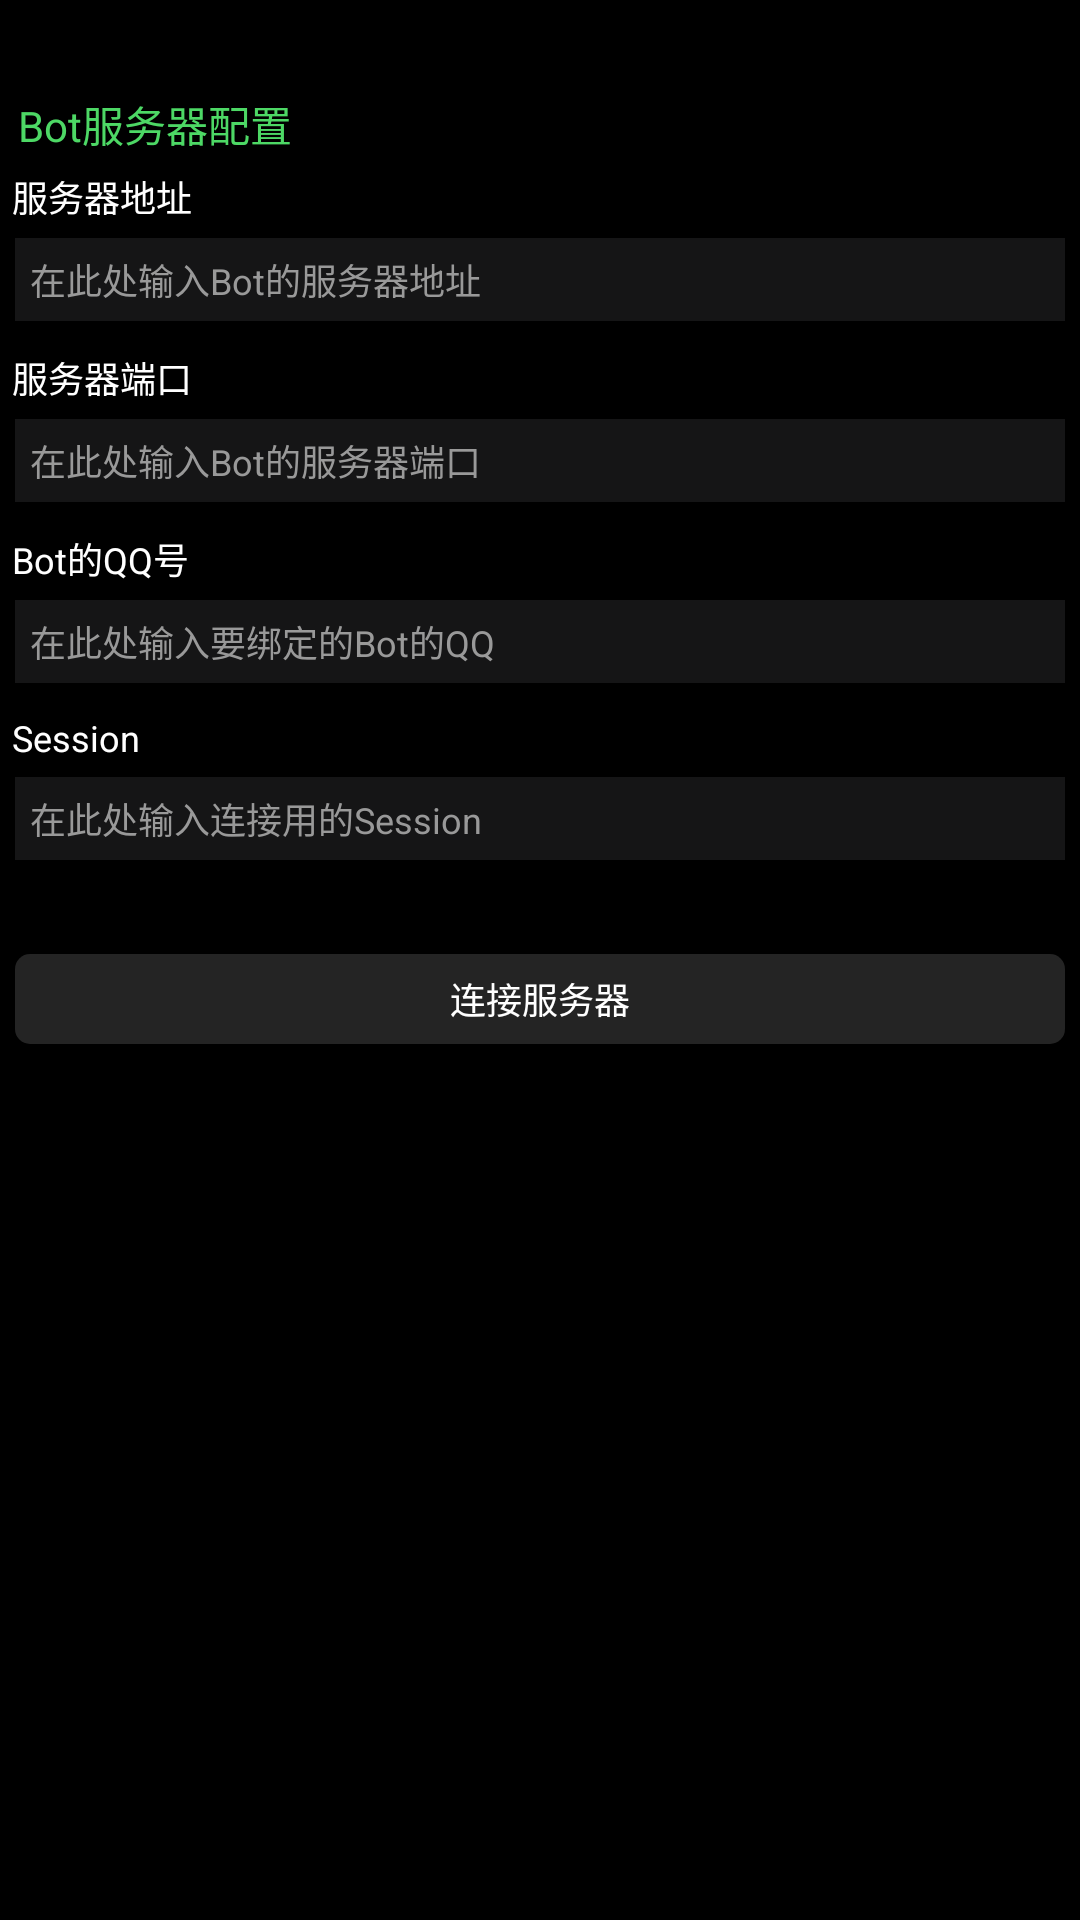

Layout XML and referenced resources for this Android screen:
<!-- AndroidManifest.xml: application theme Theme.Miraibotwatch -->
<!-- res/layout/activity_main.xml -->
<?xml version="1.0" encoding="utf-8"?>
<androidx.constraintlayout.widget.ConstraintLayout xmlns:android="http://schemas.android.com/apk/res/android"
    xmlns:app="http://schemas.android.com/apk/res-auto"
    xmlns:tools="http://schemas.android.com/tools"
    android:layout_width="match_parent"
    android:layout_height="match_parent"
    android:background="@color/page_bg"
    tools:context=".MainActivity">

    <ScrollView
        android:layout_width="match_parent"
        android:layout_height="match_parent"
        android:scrollbars="none">
        <LinearLayout
            android:layout_width="match_parent"
            android:layout_height="wrap_content"
            android:layout_marginTop="20dp"
            android:orientation="vertical">
            <TextView
                android:layout_width="match_parent"
                android:layout_height="wrap_content"
                android:text="Bot服务器配置"
                android:layout_marginTop="5dp"
                style="@style/PageTitle" />
            <TextView
                android:layout_width="match_parent"
                android:layout_height="wrap_content"
                android:text="服务器地址"
                android:layout_marginLeft="4dp"
                android:layout_marginTop="5dp"
                android:textColor="@color/font_title" />
            <EditText
                android:id="@+id/main_hosturl"
                android:layout_width="match_parent"
                android:layout_height="wrap_content"
                android:layout_margin="5dp"
                android:hint="在此处输入Bot的服务器地址"
                android:maxLines="1"
                android:textColor="@color/font_title"
                android:padding="5dp"
                android:textColorHint="@color/font_describe"
                android:gravity="top"
                android:textSize="12dp"
                android:background="@color/list_bg" />
            <TextView
                android:layout_width="match_parent"
                android:layout_height="wrap_content"
                android:text="服务器端口"
                android:layout_marginLeft="4dp"
                android:layout_marginTop="5dp"
                android:textColor="@color/font_title" />
            <EditText
                android:id="@+id/main_hostport"
                android:layout_width="match_parent"
                android:layout_height="wrap_content"
                android:layout_margin="5dp"
                android:hint="在此处输入Bot的服务器端口"
                android:inputType="number"
                android:maxLines="1"
                android:maxLength="6"
                android:textColor="@color/font_title"
                android:padding="5dp"
                android:textColorHint="@color/font_describe"
                android:gravity="top"
                android:textSize="12dp"
                android:background="@color/list_bg" />
            <TextView
                android:layout_width="match_parent"
                android:layout_height="wrap_content"
                android:text="Bot的QQ号"
                android:layout_marginLeft="4dp"
                android:layout_marginTop="5dp"
                android:textColor="@color/font_title" />
            <EditText
                android:id="@+id/main_botqq"
                android:layout_width="match_parent"
                android:layout_height="wrap_content"
                android:layout_margin="5dp"
                android:maxLines="1"
                android:hint="在此处输入要绑定的Bot的QQ"
                android:inputType="number"
                android:textColor="@color/font_title"
                android:padding="5dp"
                android:textColorHint="@color/font_describe"
                android:gravity="top"
                android:textSize="12dp"
                android:background="@color/list_bg" />
            <TextView
                android:layout_width="match_parent"
                android:layout_height="wrap_content"
                android:text="Session"
                android:layout_marginLeft="4dp"
                android:layout_marginTop="5dp"
                android:textColor="@color/font_title" />
            <EditText
                android:id="@+id/main_session"
                android:layout_width="match_parent"
                android:layout_height="wrap_content"
                android:layout_margin="5dp"
                android:maxLines="1"
                android:hint="在此处输入连接用的Session"
                android:textColor="@color/font_title"
                android:padding="5dp"
                android:textColorHint="@color/font_describe"
                android:gravity="top"
                android:textSize="12dp"
                android:background="@color/list_bg" />
            <TextView
                android:id="@+id/main_error"
                android:layout_width="match_parent"
                android:layout_height="wrap_content"
                android:text=""
                android:layout_marginLeft="4dp"
                android:layout_marginTop="5dp"
                android:textColor="@color/font_error" />
            <Button
                android:layout_width="match_parent"
                android:layout_height="30dp"
                android:layout_marginLeft="5dp"
                android:layout_marginTop="5dp"
                android:layout_marginRight="5dp"
                android:layout_marginBottom="30dp"
                android:background="@drawable/list_button"
                android:textColor="@color/font_title"
                android:text="连接服务器"
                android:onClick="_on_server_ok_click"/>
        </LinearLayout>
    </ScrollView>

</androidx.constraintlayout.widget.ConstraintLayout>
<!-- resources referenced by this layout -->
<resources>
  <color name="font_describe">#999999</color>
  <color name="font_error">#FF3737</color>
  <color name="font_title">#ffffff</color>
  <color name="list_bg">#802A2B2C</color>
  <color name="page_bg">#000000</color>
  <!-- drawable list_button (drawable) -->
  <?xml version="1.0" encoding="utf-8"?>
  
  <selector xmlns:android="http://schemas.android.com/apk/res/android">
      <item android:state_pressed="false" android:state_enabled="true">
          <shape>
              <corners android:radius="5dp" />
              <solid android:color="@color/button_default" />
          </shape>
      </item>
      <item android:state_pressed="true" android:state_enabled="true">
          <shape>
              <corners android:radius="5dp" />
              <solid android:color="@color/button_pressed" />
          </shape>
      </item>
      <item android:state_enabled="false">
          <shape>
              <corners android:radius="5dp" />
              <solid android:color="@color/button_disabled" />
          </shape>
      </item>
  </selector>
  <style name="PageTitle">
          <item name="android:textSize">14.0sp</item>
          <item name="android:textColor">@color/font_pagetitle</item>
          <item name="android:paddingTop">6.0dip</item>
          <item name="android:layout_width">fill_parent</item>
          <item name="android:layout_height">wrap_content</item>
          <item name="android:paddingStart">6.0dip</item>
          <item name="android:paddingEnd">35.0dip</item>
      </style>
  <style name="Theme.Miraibotwatch" parent="Base.Theme.Miraibotwatch" />
  <color name="button_default">#242424</color>
  <color name="button_pressed">#131313</color>
  <color name="button_disabled">#121212</color>
  <color name="font_pagetitle">#ff4dd865</color>
  <style name="Base.Theme.Miraibotwatch" parent="Theme.AppCompat.DayNight.NoActionBar">
          <item name="android:textSize">12.0sp</item>
          <item name="android:windowSwipeToDismiss">true</item>
      </style>
</resources>
